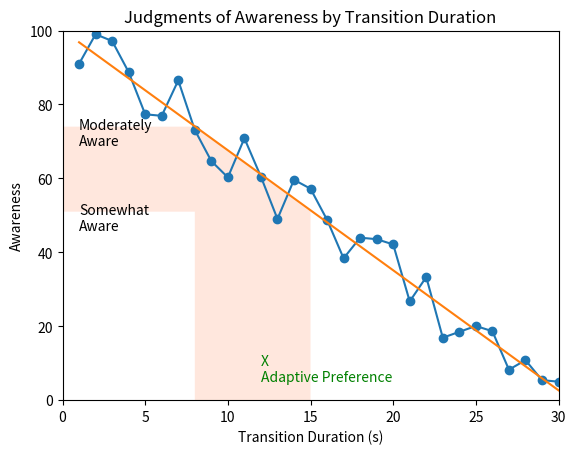

Reproduce this figure in Python.
import numpy as np
import matplotlib.pyplot as plt
from matplotlib.patches import Polygon
from scipy.optimize import curve_fit

import pandas as pd


def exponential(x, a, b):
    return a*np.exp(b*x)

def power_law(x, a, b):
    return a*np.power(x, b)

def inverse_power_law(x, a, b):
    return x**(1/b) / a

rating_scale = np.arange(1,101)
x_axis = np.arange(1,31)
s1 = np.linspace(100,1,30)
#s1 = np.flip(s1)
noise = [np.random.randint(-10,10) for x in s1]
s1 = s1 + noise

s1_data = []
for i in s1:
    if i >= 100:
        i = 99
    if i <= 0:
        i = 1
    s1_data.append(i)

# Convert scale from 1:100 to 100:1
#s1_data = [100-y for y in s1_data]




# Exponential Curve
#pars, cov = curve_fit(f=exponential, xdata=x_axis, ydata=s1_data, p0=[0, 0], bounds=(-np.inf, np.inf))
# Power Law Curve
pars_power_law, cov_power_law = curve_fit(f=power_law, xdata=x_axis, ydata=s1_data, p0=[0,0], bounds=(-np.inf, np.inf))
print(pars_power_law)

# Linear regression
m, b = np.polyfit(x_axis, s1_data, 1)
print(m, b)


def find_closest(vals, high, low):
    rounded = [round(x) for x in vals]
    val_high = min(rounded, key=lambda x: abs(x-high))
    idx_high = rounded.index(val_high)
    val_low = min(rounded, key=lambda x: abs(x-low))
    idx_low = rounded.index(val_low)
    return idx_high, val_high, idx_low, val_low


idx_high, val_high, idx_low, val_low = find_closest(m*x_axis+b, 75, 50)


# Plot raw data
plt.plot(x_axis,s1_data,marker='o')
plt.xlim(0,30)
plt.ylim(0,100)
plt.title("Judgments of Awareness by Transition Duration")
plt.ylabel("Awareness")
plt.xlabel("Transition Duration (s)")
# Plot power law curve
#plt.plot(x_axis, power_law(x_axis, *pars_power_law))
#plt.plot(x_axis, pl_list)
# Plot exponential curve
#plt.plot(x_axis, exponential(x_axis, *pars))
plt.plot(x_axis, m*x_axis+b)

"""
# Make polygon: positive correlation
# For positive correlation
coord = [[0,curve_val_low], [idx_low+1,curve_val_low], [idx_low+1,0], [idx_high+1,0], [idx_high+1,curve_val_high], [0,curve_val_high]]
# For negative correlation - blocky
#coord = [[0,curve_val_high], [idx_low+1,curve_val_high], [idx_low+1,0], [idx_high+1,0], [idx_high+1,curve_val_low], [0,curve_val_low]]
coord.append(coord[0]) # repeat the first point to create a 'closed loop'
p = Polygon(coord)
xs, ys = zip(*coord) # create lists of x and y values
plt.fill(xs,ys, edgecolor='none', facecolor="lightsalmon", alpha=0.25) 
"""

# Make polygon: neagtive correlation
#coord = [[0,curve_val_low], [idx_low+1,curve_val_low], [idx_low+1,0], [idx_high+1,0], [idx_high+1,curve_val_high], [0,curve_val_high]]
# For negative correlation - blocky
coord = [[0,val_high], [idx_high+1,val_high], [idx_low+1,val_low], [idx_low+1,0], [idx_high+1,0], [idx_high+1,val_low], [0,val_low]]
coord.append(coord[0]) # repeat the first point to create a 'closed loop'
p = Polygon(coord)
xs, ys = zip(*coord) # create lists of x and y values
plt.fill(xs,ys, edgecolor='none', facecolor="lightsalmon", alpha=0.25) 

# Lines only 
#plt.plot([0, idx_high+1, idx_high+1], [curve_val_high, curve_val_high, 0], color='black')
#plt.plot([0, idx_low+1, idx_low+1], [curve_val_low, curve_val_low, 0], color='black')


# Plot text
plt.text(1,val_high-5,"Moderately\nAware")
plt.text(1,val_low-5,"Somewhat\nAware")

# Plot adaptive preference
#plt.text(18,10,"X\nAdaptive Preference", color="green")
plt.text(12,5,"X\nAdaptive Preference", color="green")



plt.show()
